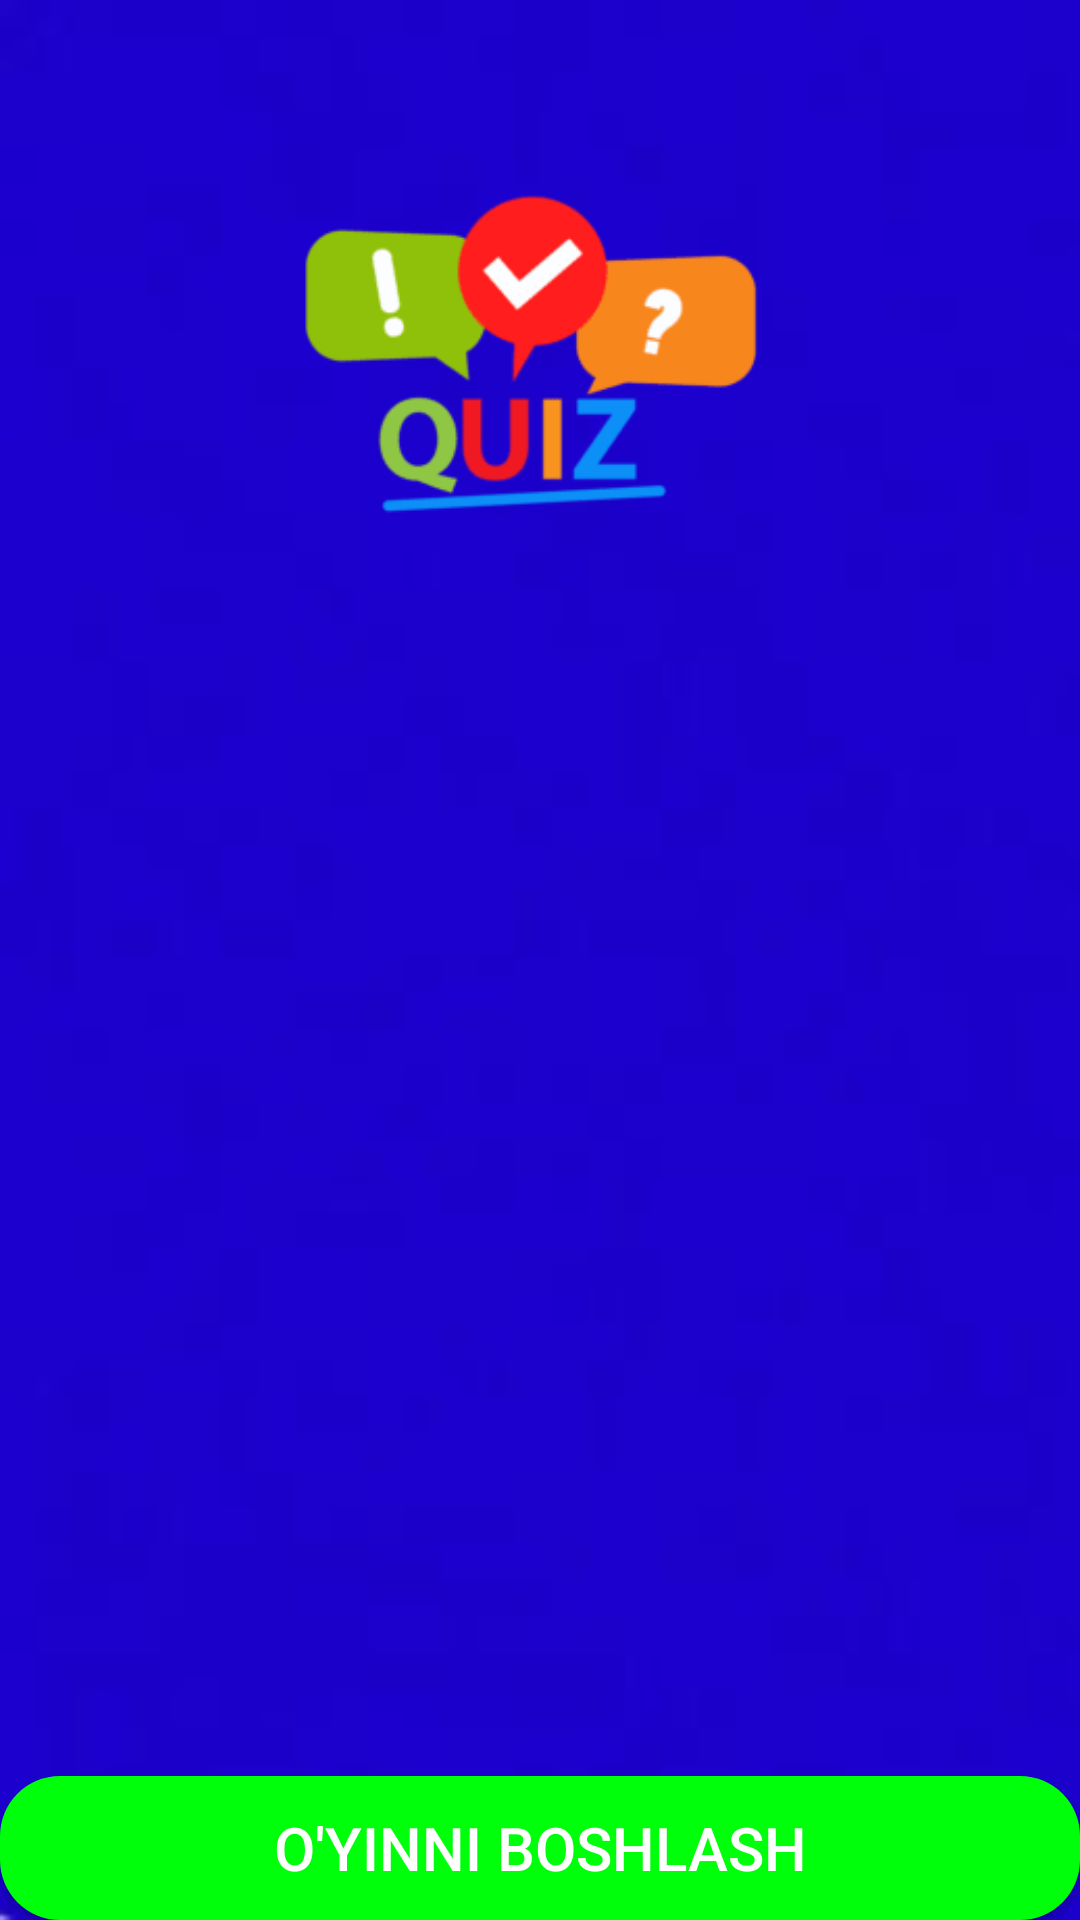

Layout XML and referenced resources for this Android screen:
<!-- AndroidManifest.xml: application theme Theme.QuizUz -->
<!-- res/layout/fragment_blank.xml -->
<?xml version="1.0" encoding="utf-8"?>
<androidx.constraintlayout.widget.ConstraintLayout xmlns:android="http://schemas.android.com/apk/res/android"
    xmlns:tools="http://schemas.android.com/tools"
    android:layout_width="match_parent"
    android:layout_height="match_parent"
    xmlns:app="http://schemas.android.com/apk/res-auto"
    android:background="@drawable/img_1"
    tools:context=".BlankFragment">

    

    <ImageView
        android:id="@+id/img"
        android:layout_width="250dp"
        android:layout_height="250dp"
        android:layout_centerHorizontal="true"
        android:src="@drawable/img"
        app:layout_constraintEnd_toEndOf="parent"
        app:layout_constraintHorizontal_bias="0.496"
        app:layout_constraintStart_toStartOf="parent"
        app:layout_constraintTop_toTopOf="parent" />

    <androidx.recyclerview.widget.RecyclerView
        android:id="@+id/rv"
        android:layout_width="match_parent"
        android:layout_height="wrap_content"
        app:layout_constraintBottom_toBottomOf="parent"
        app:layout_constraintEnd_toEndOf="parent"
        app:layout_constraintHorizontal_bias="0.0"
        app:layout_constraintStart_toStartOf="parent"
        app:layout_constraintTop_toTopOf="parent"
        app:layout_constraintVertical_bias="0.638" />

    <androidx.appcompat.widget.AppCompatButton
        android:id="@+id/start"
        android:layout_width="match_parent"
        android:layout_height="wrap_content"
        android:layout_centerHorizontal="true"
        android:background="@drawable/item_button_start"
        android:foreground="?selectableItemBackground"
        android:text="@string/start_quiz"
        android:textColor="@color/white"
        android:textSize="20sp"
        app:layout_constraintBottom_toBottomOf="parent"
        app:layout_constraintEnd_toEndOf="parent"
        app:layout_constraintHorizontal_bias="0.0"
        app:layout_constraintStart_toStartOf="parent" />
</androidx.constraintlayout.widget.ConstraintLayout>
<!-- resources referenced by this layout -->
<resources>
  <color name="white">#FFFFFFFF</color>
  <!-- drawable img: png bitmap (drawable, 6809 bytes) -->
  <!-- drawable img_1: png bitmap (drawable, 15249 bytes) -->
  <!-- drawable item_button_start (drawable) -->
  <?xml version="1.0" encoding="utf-8"?>
  <shape
      android:shape="rectangle" xmlns:android="http://schemas.android.com/apk/res/android">
  <solid android:color="#00FF0A"/>
      <corners android:radius="20dp"/>
  </shape>
  <string name="start_quiz">O\'yinni boshlash</string>
  <style name="Theme.QuizUz" parent="Base.Theme.QuizUz" />
  <style name="Base.Theme.QuizUz" parent="Theme.Material3.DayNight.NoActionBar">
          
          
          <item name="android:windowTranslucentStatus">true</item>
      </style>
</resources>
